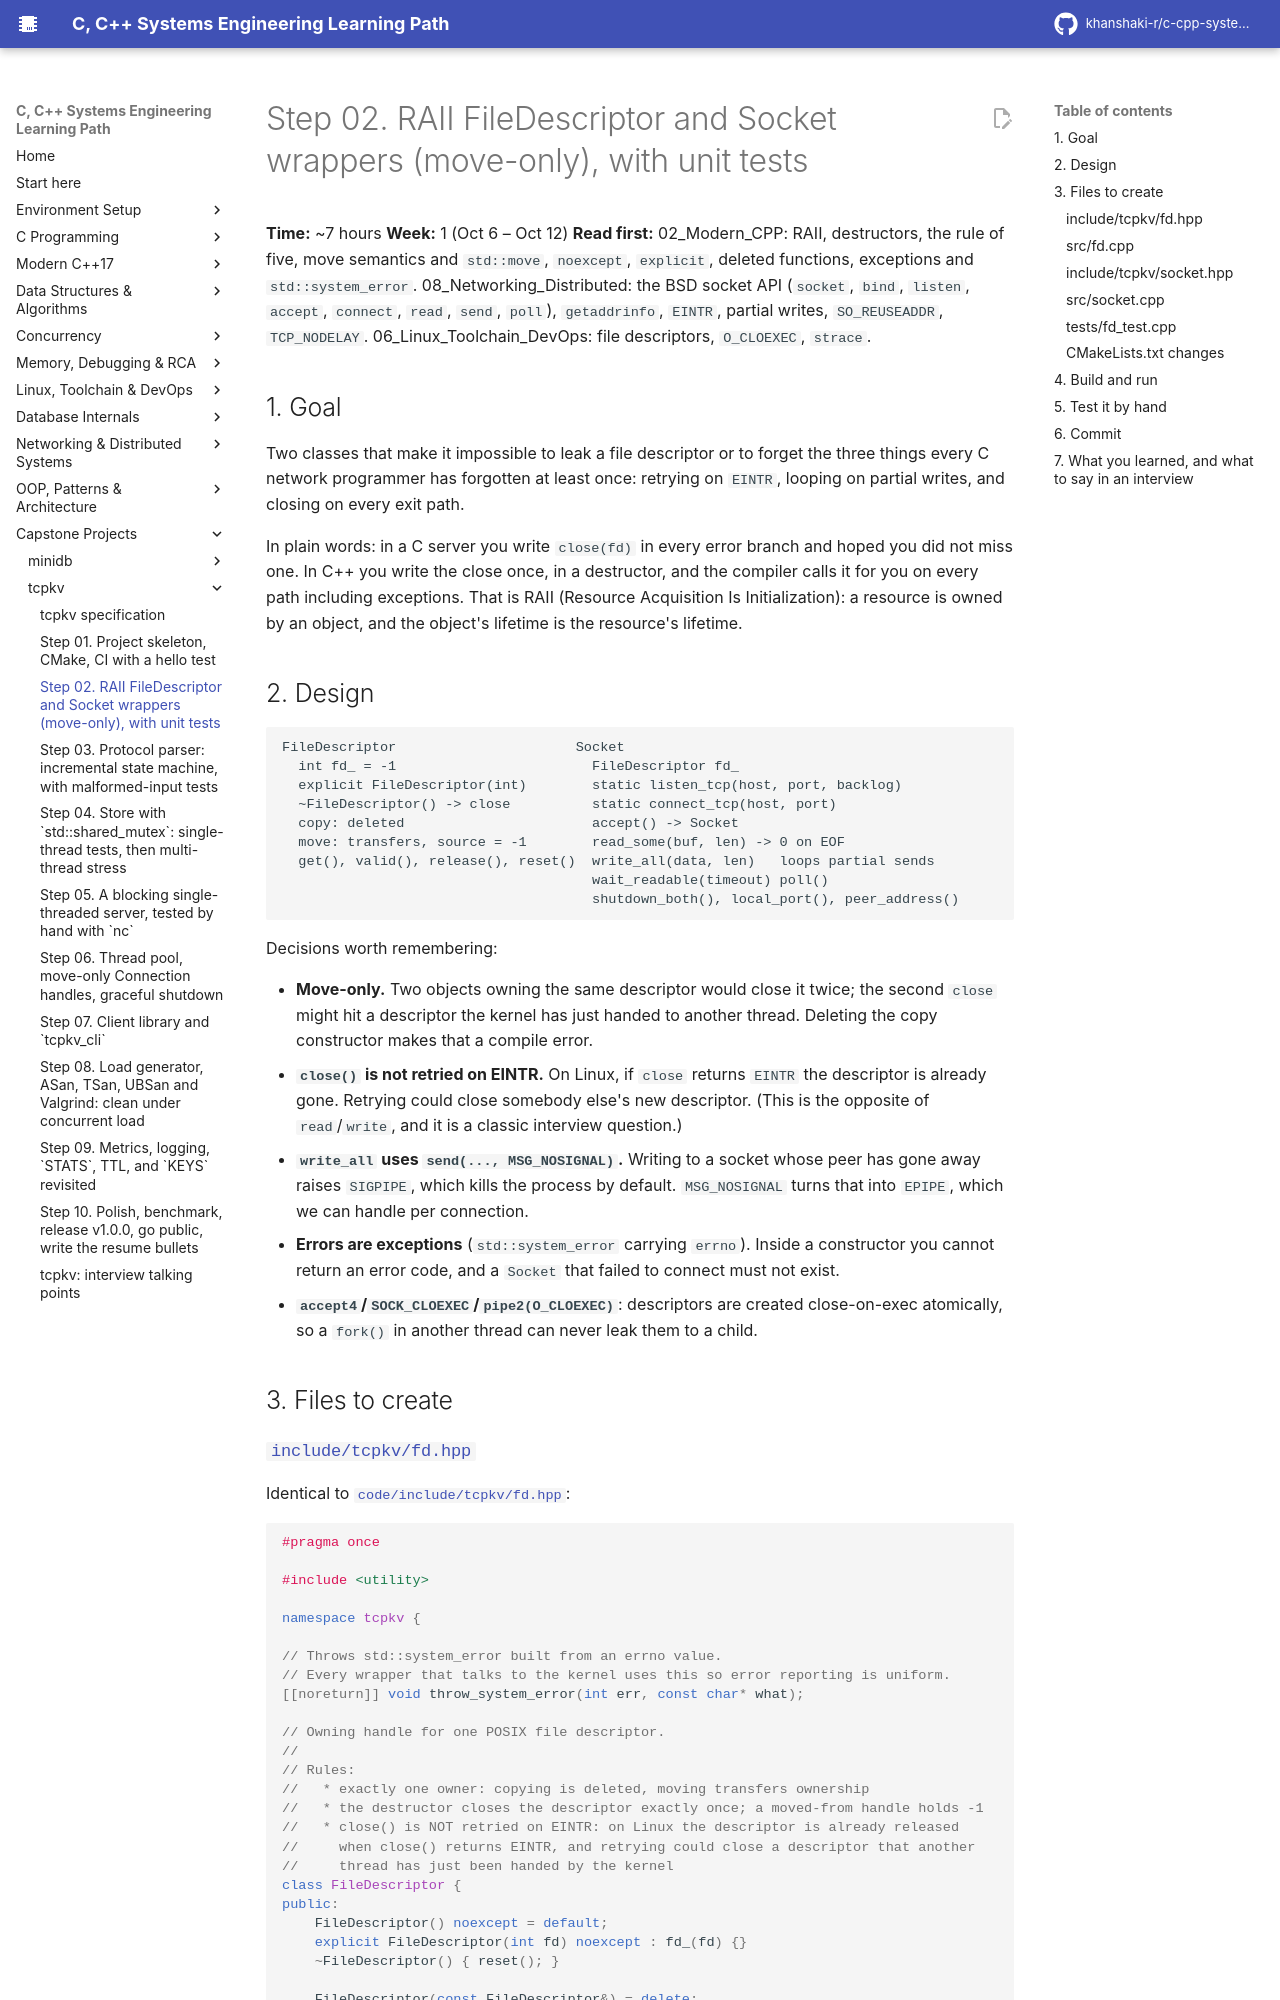

repository: khanshaki-r/c-cpp-systems-learning-path · page: 10_Capstone_Projects/tcpkv/02_step_raii_fd_and_socket/index.html · generator: mkdocs

# Step 02. RAII FileDescriptor and Socket wrappers (move-only), with unit tests

**Time:** ~7 hours   **Week:** 1 (Oct 6 – Oct 12)
**Read first:** 02_Modern_CPP: RAII, destructors, the rule of five, move semantics and
`std::move`, `noexcept`, `explicit`, deleted functions, exceptions and `std::system_error`.
08_Networking_Distributed: the BSD socket API (`socket`, `bind`, `listen`, `accept`,
`connect`, `read`, `send`, `poll`), `getaddrinfo`, `EINTR`, partial writes, `SO_REUSEADDR`,
`TCP_NODELAY`. 06_Linux_Toolchain_DevOps: file descriptors, `O_CLOEXEC`, `strace`.

## 1. Goal

Two classes that make it impossible to leak a file descriptor or to forget the three things
every C network programmer has forgotten at least once: retrying on `EINTR`, looping on
partial writes, and closing on every exit path.

In plain words: in a C server you write `close(fd)` in every error branch and
hoped you did not miss one. In C++ you write the close once, in a destructor, and the
compiler calls it for you on every path including exceptions. That is RAII (Resource
Acquisition Is Initialization): a resource is owned by an object, and the object's lifetime
is the resource's lifetime.

## 2. Design

```
FileDescriptor                      Socket
  int fd_ = -1                        FileDescriptor fd_
  explicit FileDescriptor(int)        static listen_tcp(host, port, backlog)
  ~FileDescriptor() -> close          static connect_tcp(host, port)
  copy: deleted                       accept() -> Socket
  move: transfers, source = -1        read_some(buf, len) -> 0 on EOF
  get(), valid(), release(), reset()  write_all(data, len)   loops partial sends
                                      wait_readable(timeout) poll()
                                      shutdown_both(), local_port(), peer_address()
```

Decisions worth remembering:

* **Move-only.** Two objects owning the same descriptor would close it twice; the second
  `close` might hit a descriptor the kernel has just handed to another thread. Deleting the
  copy constructor makes that a compile error.
* **`close()` is not retried on EINTR.** On Linux, if `close` returns `EINTR` the descriptor
  is already gone. Retrying could close somebody else's new descriptor. (This is the opposite
  of `read`/`write`, and it is a classic interview question.)
* **`write_all` uses `send(..., MSG_NOSIGNAL)`.** Writing to a socket whose peer has gone
  away raises `SIGPIPE`, which kills the process by default. `MSG_NOSIGNAL` turns that into
  `EPIPE`, which we can handle per connection.
* **Errors are exceptions** (`std::system_error` carrying `errno`). Inside a constructor you
  cannot return an error code, and a `Socket` that failed to connect must not exist.
* **`accept4`/`SOCK_CLOEXEC`/`pipe2(O_CLOEXEC)`**: descriptors are created close-on-exec
  atomically, so a `fork()` in another thread can never leak them to a child.

## 3. Files to create
